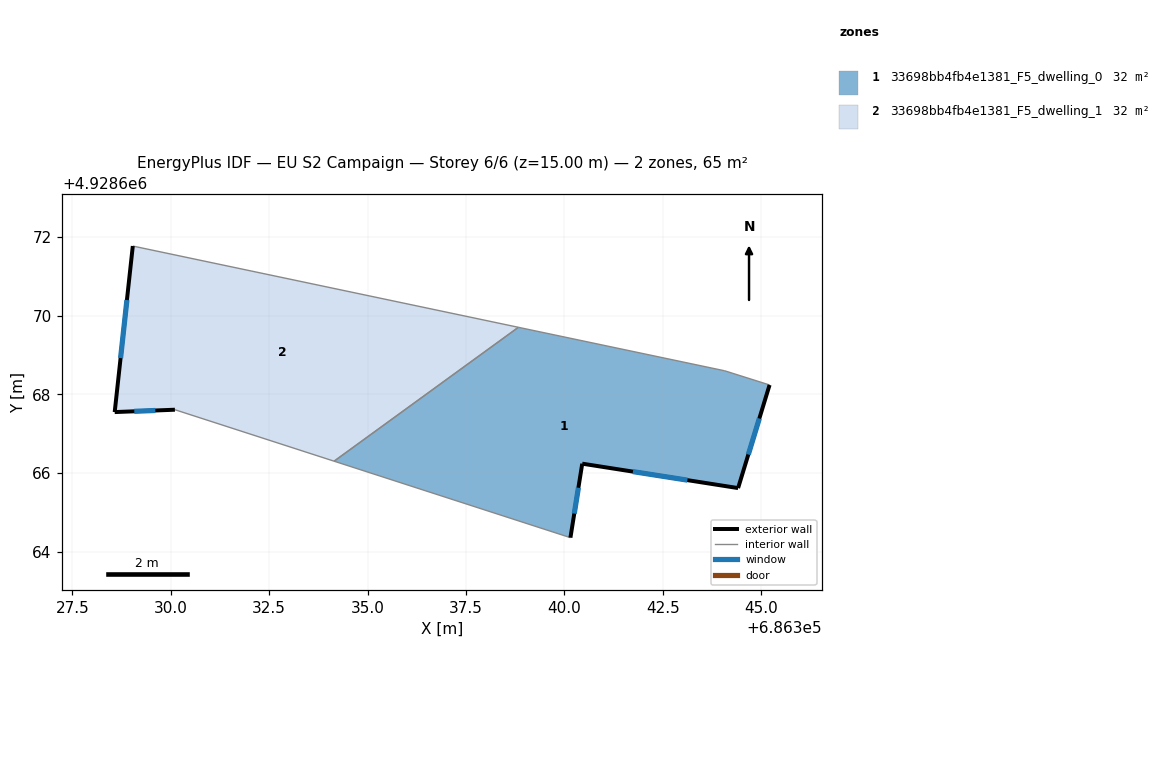
=== STOREY PLAN SPEC (per zone: floor XY polygon, exterior-wall plan segments, windows/doors) ===
zone 1: 33698bb4fb4e1381_F5_dwelling_0  (32.4 m²)
  floor: (686344.42, 4928665.62) (686345.22, 4928668.24) (686344.08, 4928668.60) (686338.83, 4928669.71) (686334.15, 4928666.30) (686340.16, 4928664.36) (686340.46, 4928666.24)
  exterior wall: (686340.46, 4928666.24) – (686340.16, 4928664.36)  [1.9 m]
    window: (686340.36, 4928665.63) – (686340.25, 4928664.97)  [0.7 m²]
  exterior wall: (686345.22, 4928668.24) – (686344.42, 4928665.62)  [2.7 m]
    window: (686344.96, 4928667.39) – (686344.68, 4928666.47)  [1.0 m²]
  exterior wall: (686344.42, 4928665.62) – (686340.46, 4928666.24)  [4.0 m]
    window: (686343.13, 4928665.82) – (686341.74, 4928666.04)  [1.5 m²]
  interior walls: 4
zone 2: 33698bb4fb4e1381_F5_dwelling_1  (32.4 m²)
  floor: (686338.83, 4928669.71) (686329.04, 4928671.77) (686328.58, 4928667.55) (686330.11, 4928667.61) (686334.15, 4928666.30)
  exterior wall: (686330.11, 4928667.61) – (686328.58, 4928667.55)  [1.5 m]
    window: (686329.61, 4928667.59) – (686329.07, 4928667.57)  [0.6 m²]
  exterior wall: (686328.58, 4928667.55) – (686329.04, 4928671.77)  [4.2 m]
    window: (686328.73, 4928668.92) – (686328.89, 4928670.40)  [1.6 m²]
  interior walls: 3

=== DERIVED (storey summary) ===
Building: EU S2 Campaign
Storey: 6 of 6  (floor level z = 15.00 m)
Storey gross floor area: 64.9 m²
Zones on this storey: 2
  - 33698bb4fb4e1381_F5_dwelling_0: floor 32.4 m²; exterior wall 8.7 m (26.0 m²); 3 window(s) 3.2 m²; WWR 12.2%
  - 33698bb4fb4e1381_F5_dwelling_1: floor 32.4 m²; exterior wall 5.8 m (17.3 m²); 2 window(s) 2.1 m²; WWR 12.2%
Zone adjacency (shared interzone walls):
  - 33698bb4fb4e1381_F5_dwelling_0 ↔ 33698bb4fb4e1381_F5_dwelling_1